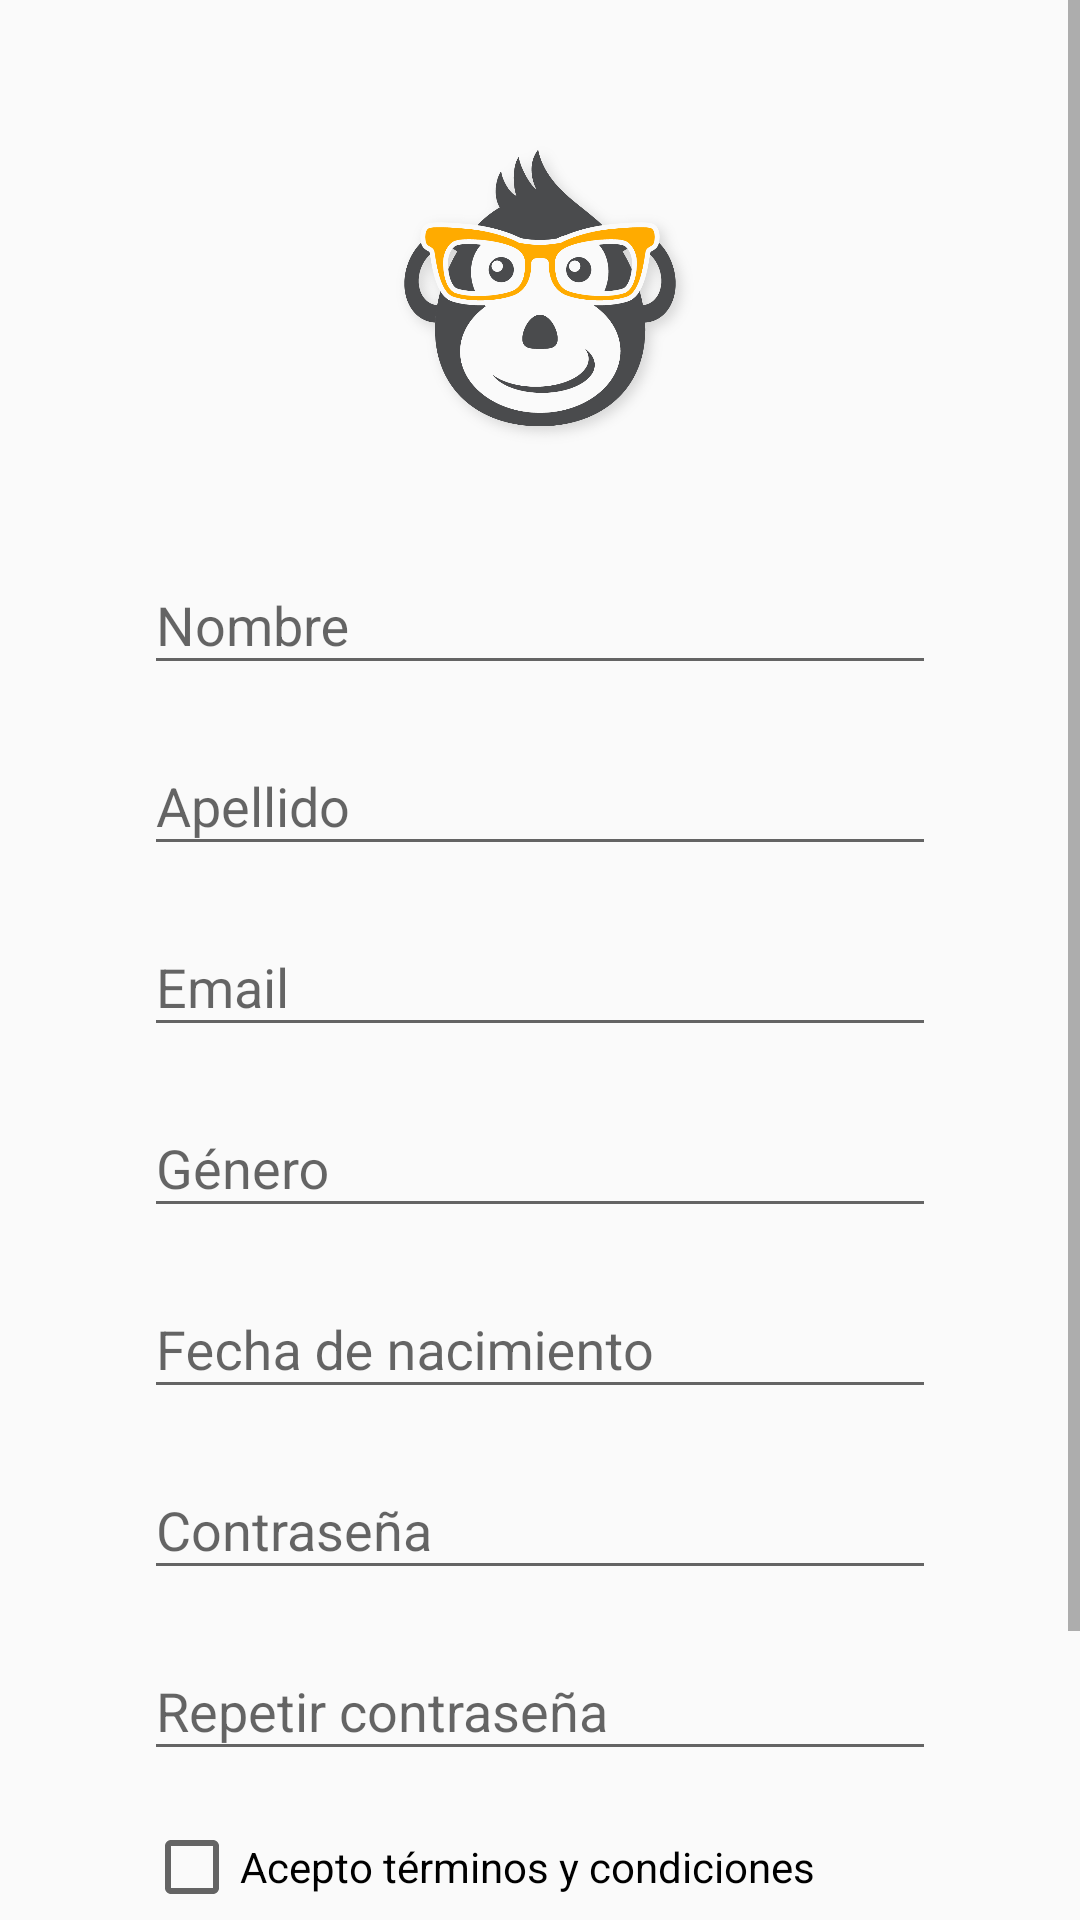

This screen was rendered from an Android layout file. Write that file and the resources it references.
<!-- AndroidManifest.xml: application theme AppTheme -->
<!-- res/layout/activity_account_register.xml -->
<?xml version="1.0" encoding="utf-8"?>
<androidx.constraintlayout.widget.ConstraintLayout xmlns:android="http://schemas.android.com/apk/res/android"
    xmlns:app="http://schemas.android.com/apk/res-auto"
    xmlns:tools="http://schemas.android.com/tools"
    android:layout_width="match_parent"
    android:layout_height="match_parent"
    tools:context=".AccountRegister">

    <ScrollView
        android:layout_width="match_parent"
        android:layout_height="match_parent"
        app:layout_constraintEnd_toEndOf="parent"
        app:layout_constraintStart_toStartOf="parent"
        app:layout_constraintTop_toTopOf="parent">

        <LinearLayout
            android:layout_width="match_parent"
            android:layout_height="wrap_content"
            android:orientation="vertical"
            android:paddingLeft="48dp"
            android:paddingTop="32dp"
            android:paddingRight="48dp"
            android:paddingBottom="32dp">

            <ImageView
                android:id="@+id/logo"
                android:layout_width="wrap_content"
                android:layout_height="128dp"
                android:layout_marginBottom="16dp"
                android:contentDescription="@string/app_name"
                app:srcCompat="@drawable/icon" />

            <com.google.android.material.textfield.TextInputLayout
                android:id="@+id/tilFirstname"
                android:layout_width="match_parent"
                android:layout_height="wrap_content"
                android:layout_marginBottom="8dp">

                <com.google.android.material.textfield.TextInputEditText
                    android:layout_width="match_parent"
                    android:layout_height="wrap_content"
                    android:hint="@string/firstname"
                    android:textColorLink="#FBC02D"
                    android:inputType="textCapSentences|textAutoCorrect"
                    />
            </com.google.android.material.textfield.TextInputLayout>

            <com.google.android.material.textfield.TextInputLayout
                android:id="@+id/tilLastname"
                android:layout_width="match_parent"
                android:layout_height="wrap_content"
                android:layout_marginBottom="8dp">

                <com.google.android.material.textfield.TextInputEditText
                    android:layout_width="match_parent"
                    android:layout_height="wrap_content"
                    android:hint="@string/lastname"
                    android:inputType="textCapSentences|textAutoCorrect"
                    />
            </com.google.android.material.textfield.TextInputLayout>

            <com.google.android.material.textfield.TextInputLayout
                android:id="@+id/tilEmail"
                android:layout_width="match_parent"
                android:layout_height="wrap_content"
                android:layout_marginBottom="8dp">


                <com.google.android.material.textfield.TextInputEditText
                    android:layout_width="match_parent"
                    android:layout_height="wrap_content"
                    android:hint="@string/email"
                    android:inputType="textCapSentences|textAutoCorrect"
                    />
            </com.google.android.material.textfield.TextInputLayout>

            <com.google.android.material.textfield.TextInputLayout
                android:id="@+id/tilGender"
                android:layout_width="match_parent"
                android:layout_height="wrap_content"
                android:layout_marginBottom="8dp">

                <com.google.android.material.textfield.TextInputEditText
                    android:layout_width="match_parent"
                    android:layout_height="wrap_content"
                    android:hint="@string/gender" />
            </com.google.android.material.textfield.TextInputLayout>

            <com.google.android.material.textfield.TextInputLayout
                android:id="@+id/tilBirth"
                android:layout_width="match_parent"
                android:layout_height="match_parent"
                android:layout_marginBottom="8dp">

                <com.google.android.material.textfield.TextInputEditText
                    android:layout_width="match_parent"
                    android:layout_height="wrap_content"
                    android:focusable="false"
                    android:hint="@string/birth_date"
                    android:textColorLink="#FBC02D" />
            </com.google.android.material.textfield.TextInputLayout>

            <com.google.android.material.textfield.TextInputLayout
                android:id="@+id/tilPassword"
                android:layout_width="match_parent"
                android:layout_height="wrap_content"
                android:layout_marginBottom="8dp">

                <com.google.android.material.textfield.TextInputEditText
                    android:layout_width="match_parent"
                    android:layout_height="wrap_content"
                    android:hint="@string/password"
                    android:inputType="textAutoCorrect"
                    />

            </com.google.android.material.textfield.TextInputLayout>

            <com.google.android.material.textfield.TextInputLayout
                android:id="@+id/tilRePassword"
                android:layout_width="match_parent"
                android:layout_height="wrap_content"
                android:layout_marginBottom="8dp">

                <com.google.android.material.textfield.TextInputEditText
                    android:layout_width="match_parent"
                    android:layout_height="wrap_content"
                    android:hint="@string/repeat_password"
                    android:inputType="textAutoCorrect"/>
            </com.google.android.material.textfield.TextInputLayout>

            <LinearLayout
                android:id="@+id/birthContainer"
                android:layout_width="match_parent"
                android:layout_height="match_parent"
                android:layout_marginBottom="8dp"
                android:orientation="horizontal"/>

            <CheckBox
                android:id="@+id/cbTerms"
                android:layout_width="match_parent"
                android:layout_height="wrap_content"
                android:layout_marginBottom="16dp"
                android:checked="false"
                android:text="@string/register_agree_terms" />

            <TextView
                android:id="@+id/tvTerms"
                android:layout_width="match_parent"
                android:layout_height="wrap_content"
                android:gravity="center"
                android:text="@string/terms" />

            <Button
                android:id="@+id/btnRegister"
                android:layout_width="match_parent"
                android:layout_height="wrap_content"
                android:backgroundTint="@color/colorPrimary"
                android:elevation="2dp"
                android:text="@string/btn_register"
                android:onClick="loguearCheckbox"/>
        </LinearLayout>
    </ScrollView>


</androidx.constraintlayout.widget.ConstraintLayout>
<!-- resources referenced by this layout -->
<resources>
  <color name="colorPrimary">#f9bf2d</color>
  <!-- drawable icon: png bitmap (drawable, 88991 bytes) -->
  <string name="app_name">SimpleMonkey</string>
  <string name="birth_date">Fecha de nacimiento</string>
  <string name="btn_register">Registrarse</string>
  <string name="email">Email</string>
  <string name="firstname">Nombre</string>
  <string name="gender">Género</string>
  <string name="lastname">Apellido</string>
  <string name="password">Contraseña</string>
  <string name="register_agree_terms">Acepto términos y condiciones</string>
  <string name="repeat_password">Repetir contraseña</string>
  <string name="terms"> <a href="https://www.lipsum.com/">Términos y condiciones</a></string>
  <style name="AppTheme" parent="Theme.AppCompat.Light.DarkActionBar" />
</resources>
